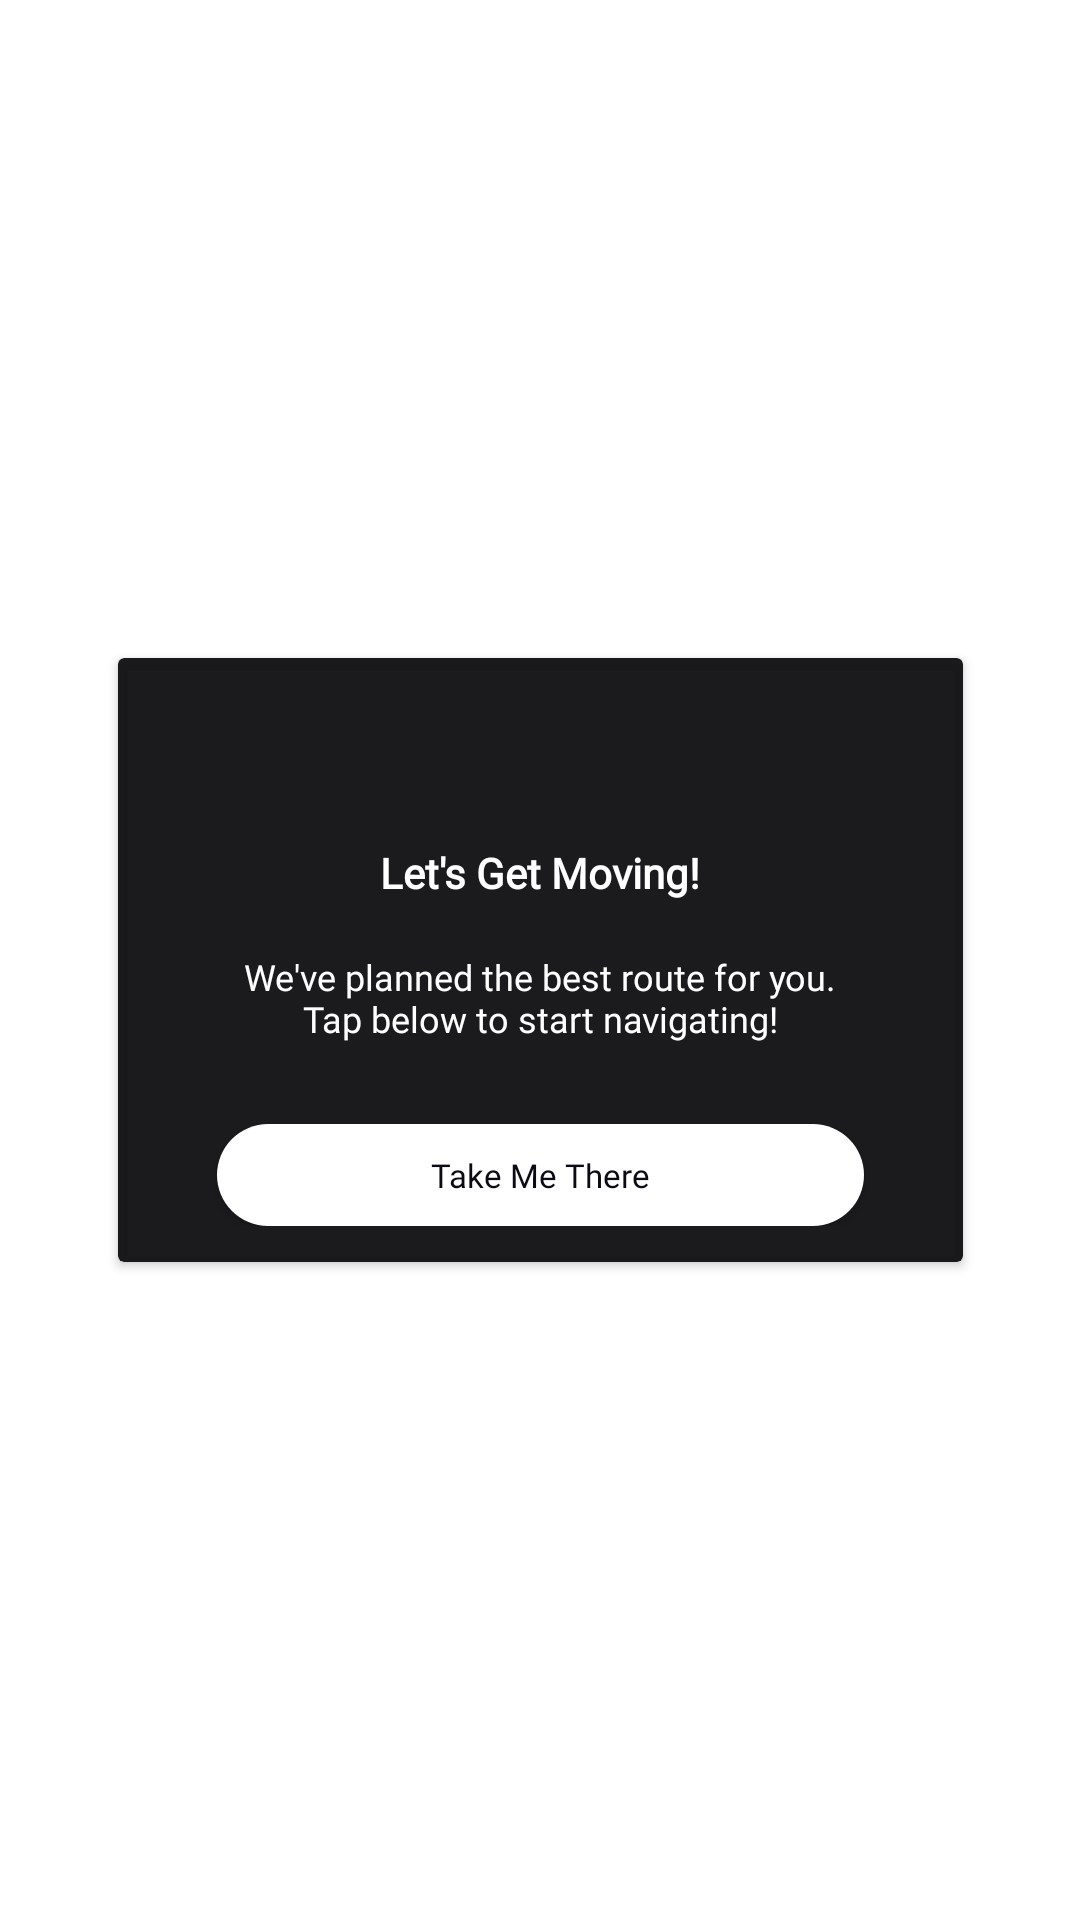

The Android layout XML behind this screen, and the referenced resources:
<!-- AndroidManifest.xml: application theme AppTheme -->
<!-- res/layout/takeme_start_location_lyout.xml -->
<?xml version="1.0" encoding="utf-8"?>
<androidx.constraintlayout.widget.ConstraintLayout xmlns:android="http://schemas.android.com/apk/res/android"
    xmlns:app="http://schemas.android.com/apk/res-auto"
    xmlns:tools="http://schemas.android.com/tools"
    android:layout_width="wrap_content"
    android:layout_height="wrap_content"
    android:orientation="vertical">

    <androidx.cardview.widget.CardView
        android:layout_width="wrap_content"
        android:layout_height="wrap_content"
        app:layout_constraintBottom_toBottomOf="parent"
        app:layout_constraintEnd_toEndOf="parent"
        app:cardBackgroundColor="@color/ediText_background_color2"
        app:layout_constraintStart_toStartOf="parent"
        app:layout_constraintTop_toTopOf="parent">

        <androidx.constraintlayout.widget.ConstraintLayout
            android:layout_width="match_parent"
            android:layout_height="match_parent"
            android:padding="@dimen/_12sdp">


            <TextView
                android:id="@+id/dialog_message_reached"
                android:layout_width="wrap_content"
                android:layout_height="wrap_content"
                android:layout_marginTop="@dimen/_50sdp"
                android:fontFamily="@font/poppins_extrabolds"
                android:gravity="center"
                android:paddingBottom="@dimen/_7sdp"
                android:text="@string/lets_get_moving"
                android:textColor="@color/white"
                android:textSize="@dimen/_19sdp"
                android:textStyle="bold"
                app:layout_constraintEnd_toEndOf="parent"
                app:layout_constraintStart_toStartOf="parent"
                app:layout_constraintTop_toTopOf="parent" />

            <TextView
                android:id="@+id/dialog_message"
                android:layout_width="wrap_content"
                android:layout_height="wrap_content"
                android:layout_marginHorizontal="@dimen/_30sdp"
                android:layout_marginTop="@dimen/_10sdp"
                android:fontFamily="@font/poppins_medium"
                android:gravity="center"
                android:paddingBottom="@dimen/_7sdp"
                android:text="@string/we_ve_planned_the_best_route_for_you_ntap_below_to_start_navigating"
                android:textColor="@color/white"
                android:textSize="@dimen/_12sdp"
                app:layout_constraintEnd_toEndOf="parent"
                app:layout_constraintStart_toStartOf="parent"
                app:layout_constraintTop_toBottomOf="@+id/dialog_message_reached" />

            <Button
                android:id="@+id/btRegister"
                android:layout_width="0dp"
                android:layout_height="@dimen/_34sdp"
                android:layout_marginHorizontal="@dimen/_21sdp"
                android:layout_marginTop="@dimen/_20sdp"
                android:background="@drawable/button_background"
                android:fontFamily="@font/poppins_semibold"
                android:text="@string/take_me_there"
                android:textAllCaps="false"
                android:textColor="@color/button_text_color"
                android:textSize="@dimen/_11sdp"
                app:backgroundTint="@color/white"
                app:layout_constraintEnd_toEndOf="parent"
                app:layout_constraintStart_toStartOf="parent"
                app:layout_constraintTop_toBottomOf="@+id/dialog_message" />
        </androidx.constraintlayout.widget.ConstraintLayout>
    </androidx.cardview.widget.CardView>
</androidx.constraintlayout.widget.ConstraintLayout>
<!-- resources referenced by this layout -->
<resources>
  <color name="button_text_color">#0B0C13</color>
  <color name="ediText_background_color2">#F20F0F12</color>
  <color name="white">#FFFFFF</color>
  <dimen name="_10sdp">10dp</dimen>
  <dimen name="_11sdp">11dp</dimen>
  <dimen name="_12sdp">12dp</dimen>
  <dimen name="_20sdp">20dp</dimen>
  <dimen name="_21sdp">21dp</dimen>
  <dimen name="_30sdp">30dp</dimen>
  <dimen name="_34sdp">34dp</dimen>
  <dimen name="_50sdp">50dp</dimen>
  <dimen name="_7sdp">7dp</dimen>
  <!-- drawable button_background (drawable) -->
  <?xml version="1.0" encoding="utf-8"?>
  <shape xmlns:android="http://schemas.android.com/apk/res/android"
      android:shape="rectangle">
      <corners android:radius="40dp" />
      <solid android:color="@color/button_color" />
  </shape>
  <string name="lets_get_moving">Let\'s Get Moving!</string>
  <string name="take_me_there">Take Me There</string>
  <string name="we_ve_planned_the_best_route_for_you_ntap_below_to_start_navigating">We\'ve planned the best route for you.\nTap below to start navigating!</string>
  <style name="AppTheme" parent="Theme.MaterialComponents.Light.NoActionBar">
      <item name="android:windowIsTranslucent">true</item>
      <item name="windowNoTitle">true</item>
      <item name="android:windowNoTitle">true</item>
      
      <item name="colorPrimary">@color/background_color</item>
      <item name="colorPrimaryDark">@color/background_color</item>
      <item name="colorAccent">@color/colorAccent</item>
    </style>
  <color name="button_color">#009DE1</color>
  <color name="background_color">#12151C</color>
  <color name="colorAccent">#03DAC5</color>
</resources>
